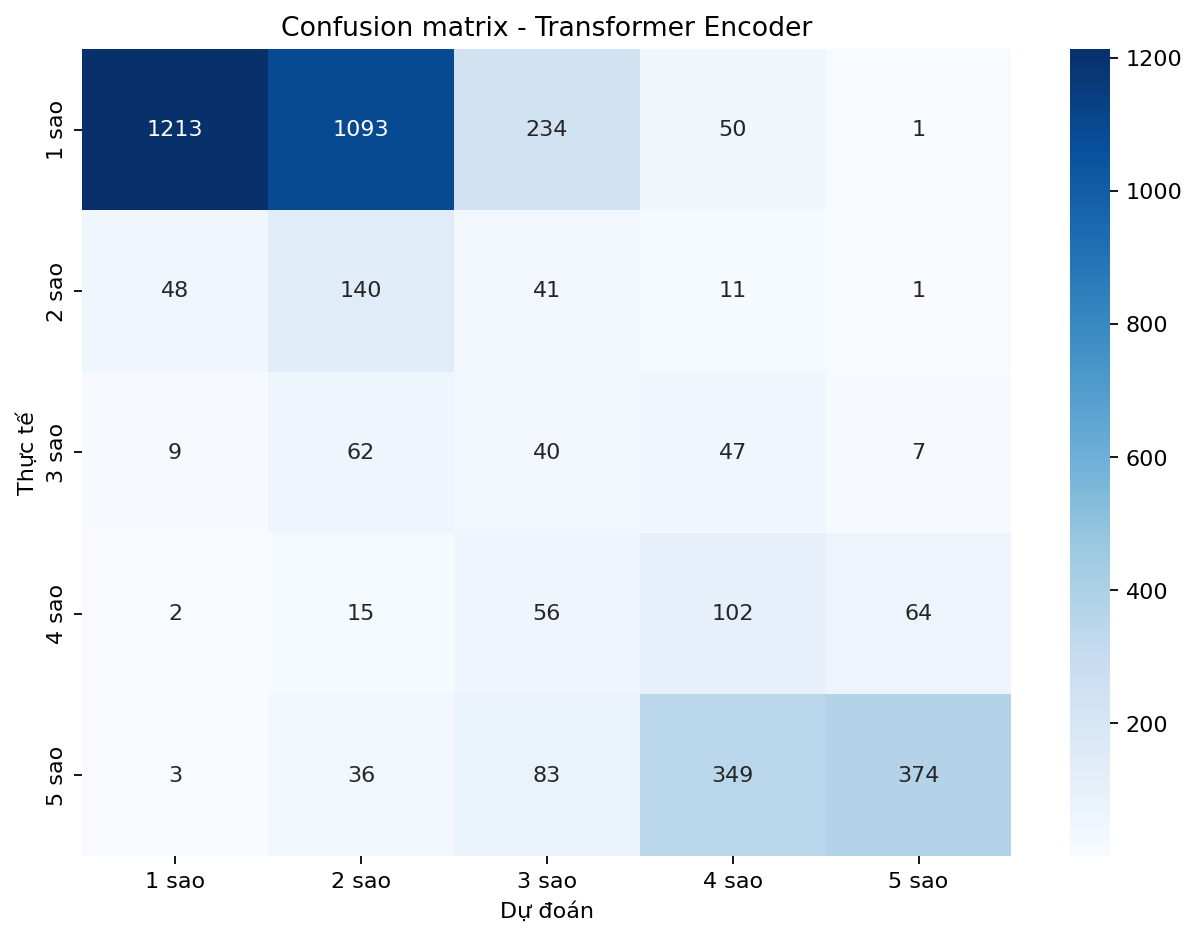

Source data for this figure (header and first rows):
, 1 sao, 2 sao, 3 sao, 4 sao, 5 sao
1 sao, 1213, 1093, 234, 50, 1
2 sao, 48, 140, 41, 11, 1
3 sao, 9, 62, 40, 47, 7
4 sao, 2, 15, 56, 102, 64
5 sao, 3, 36, 83, 349, 374
